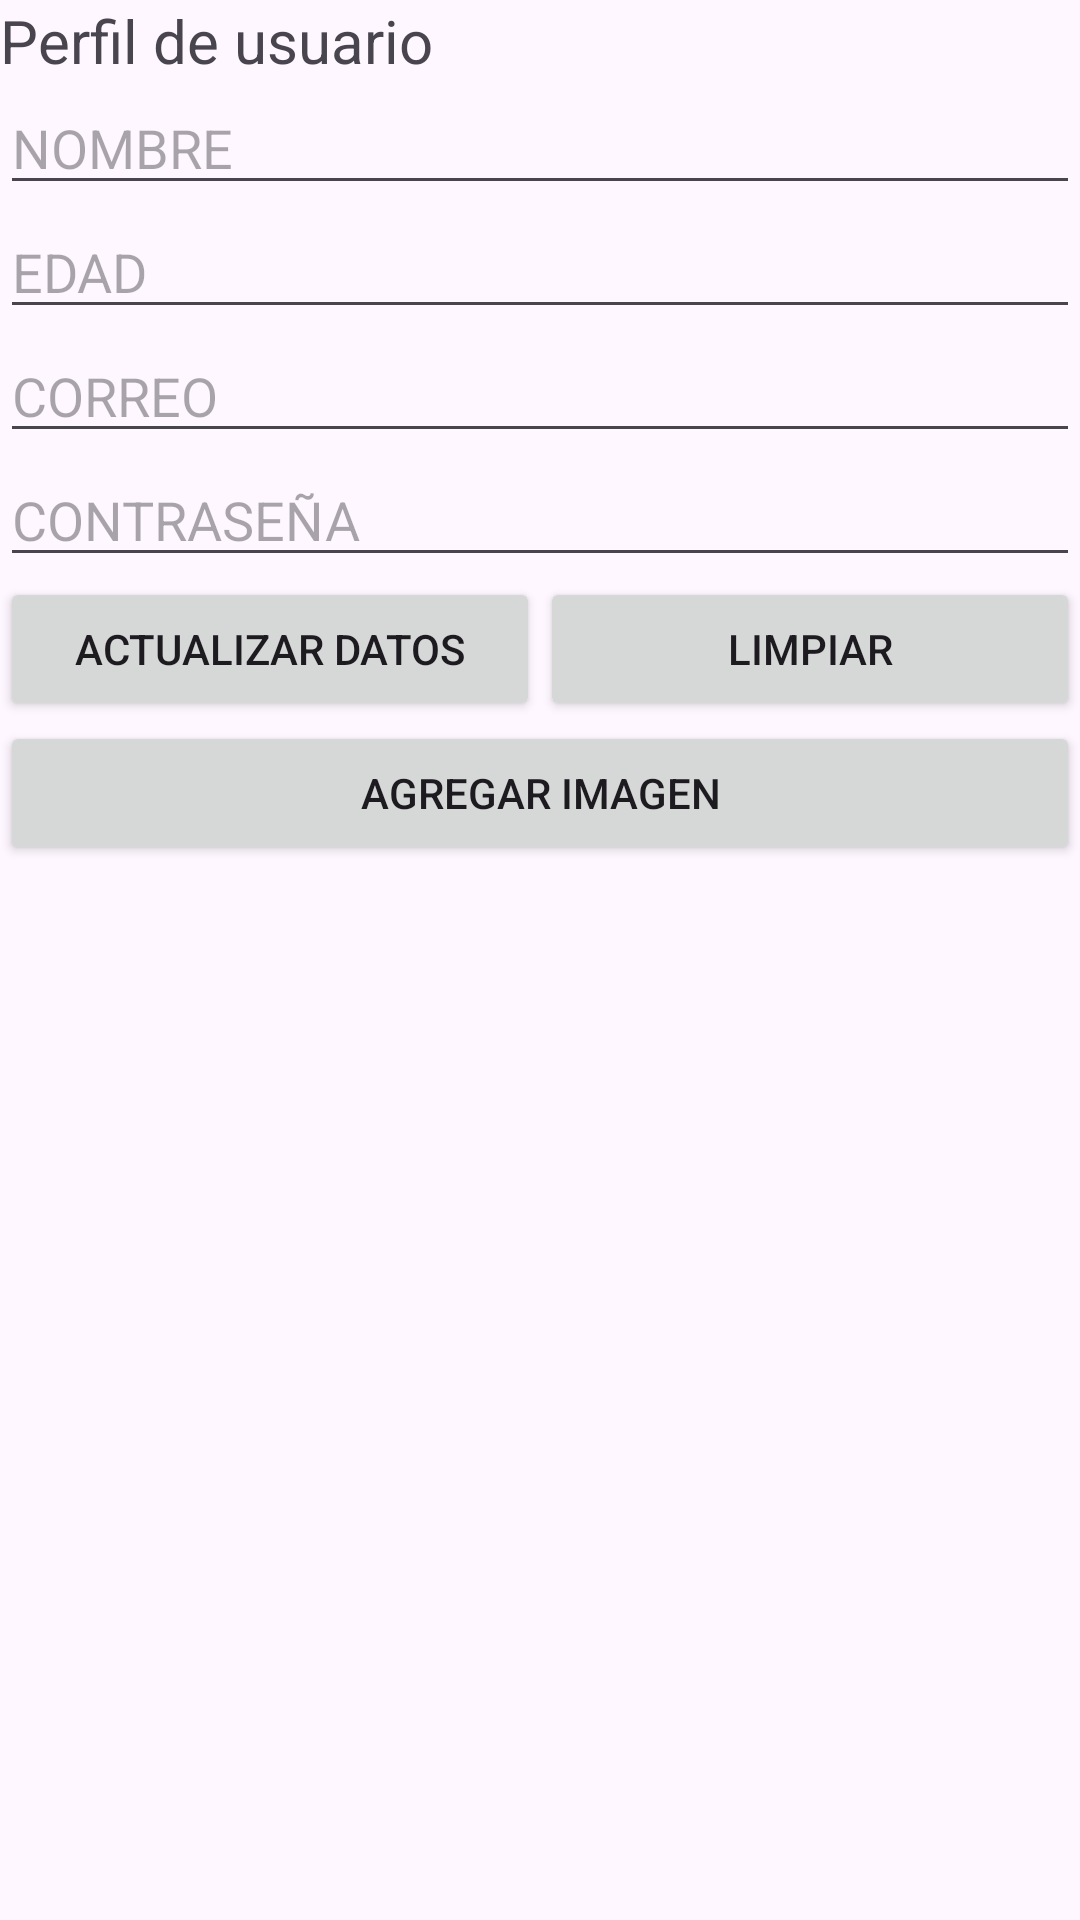

Layout XML and referenced resources for this Android screen:
<!-- AndroidManifest.xml: application theme Theme.Prueba_nacional_BayronSoto -->
<!-- res/layout/activity_perfil.xml -->
<?xml version="1.0" encoding="utf-8"?>
<androidx.constraintlayout.widget.ConstraintLayout xmlns:android="http://schemas.android.com/apk/res/android"
    xmlns:app="http://schemas.android.com/apk/res-auto"
    xmlns:tools="http://schemas.android.com/tools"
    android:layout_width="match_parent"
    android:layout_height="match_parent"
    tools:context=".Vista.Perfil">

    <ScrollView
        android:layout_width="match_parent"
        android:layout_height="match_parent">

        <LinearLayout
            android:layout_width="match_parent"
            android:layout_height="wrap_content"
            android:orientation="vertical">

            <TextView
                android:id="@+id/textView2"
                android:layout_width="match_parent"
                android:layout_height="wrap_content"
                android:text="Perfil de usuario"
                android:textSize="20sp" />

            <LinearLayout
                android:id="@+id/linearLayout3"
                android:layout_width="match_parent"
                android:layout_height="wrap_content"
                android:orientation="vertical">

                <EditText
                    android:id="@+id/txtnombre"
                    android:layout_width="match_parent"
                    android:layout_height="wrap_content"
                    android:ems="10"
                    android:hint="NOMBRE"
                    android:inputType="text" />

                <EditText
                    android:id="@+id/txtedad"
                    android:layout_width="match_parent"
                    android:layout_height="wrap_content"
                    android:ems="10"
                    android:hint="EDAD"
                    android:inputType="text" />

                <EditText
                    android:id="@+id/txtcorreo2"
                    android:layout_width="match_parent"
                    android:layout_height="wrap_content"
                    android:ems="10"
                    android:hint="CORREO"
                    android:inputType="text" />

                <EditText
                    android:id="@+id/txtcontraseña2"
                    android:layout_width="match_parent"
                    android:layout_height="wrap_content"
                    android:ems="10"
                    android:hint="CONTRASEÑA"
                    android:inputType="text" />

            </LinearLayout>

            <LinearLayout
                android:layout_width="match_parent"
                android:layout_height="match_parent"
                android:orientation="horizontal">

                <Button
                    android:id="@+id/btnActualizar"
                    android:layout_width="match_parent"
                    android:layout_height="wrap_content"
                    android:layout_weight="1"
                    android:text="Actualizar datos" />

                <Button
                    android:id="@+id/btnAgregarImg"
                    android:layout_width="match_parent"
                    android:layout_height="wrap_content"
                    android:layout_weight="1"
                    android:text="Limpiar" />
            </LinearLayout>

            <LinearLayout
                android:layout_width="match_parent"
                android:layout_height="match_parent"
                android:orientation="vertical">

                <Button
                    android:id="@+id/btnVolver"
                    android:layout_width="match_parent"
                    android:layout_height="wrap_content"
                    android:text="agregar imagen" />
            </LinearLayout>

        </LinearLayout>
    </ScrollView>

</androidx.constraintlayout.widget.ConstraintLayout>
<!-- resources referenced by this layout -->
<resources>
  <style name="Theme.Prueba_nacional_BayronSoto" parent="Base.Theme.Prueba_nacional_BayronSoto" />
  <style name="Base.Theme.Prueba_nacional_BayronSoto" parent="Theme.Material3.DayNight.NoActionBar">
          
          
      </style>
</resources>
